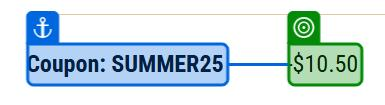
Workflow: Apply Coupon code

Step 1: get-text from the element in window 'Shopping Cart | Shop Home, Backyard, Pet, Farm & Rural Lifestyle - Wilco Farm Stores' (chrome.exe)

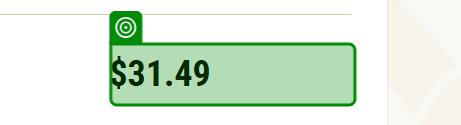
Step 2: get-text from the paragraph in window 'Shopping Cart | Shop Home, Backyard, Pet, Farm & Rural Lifestyle - Wilco Farm Stores' (chrome.exe)
